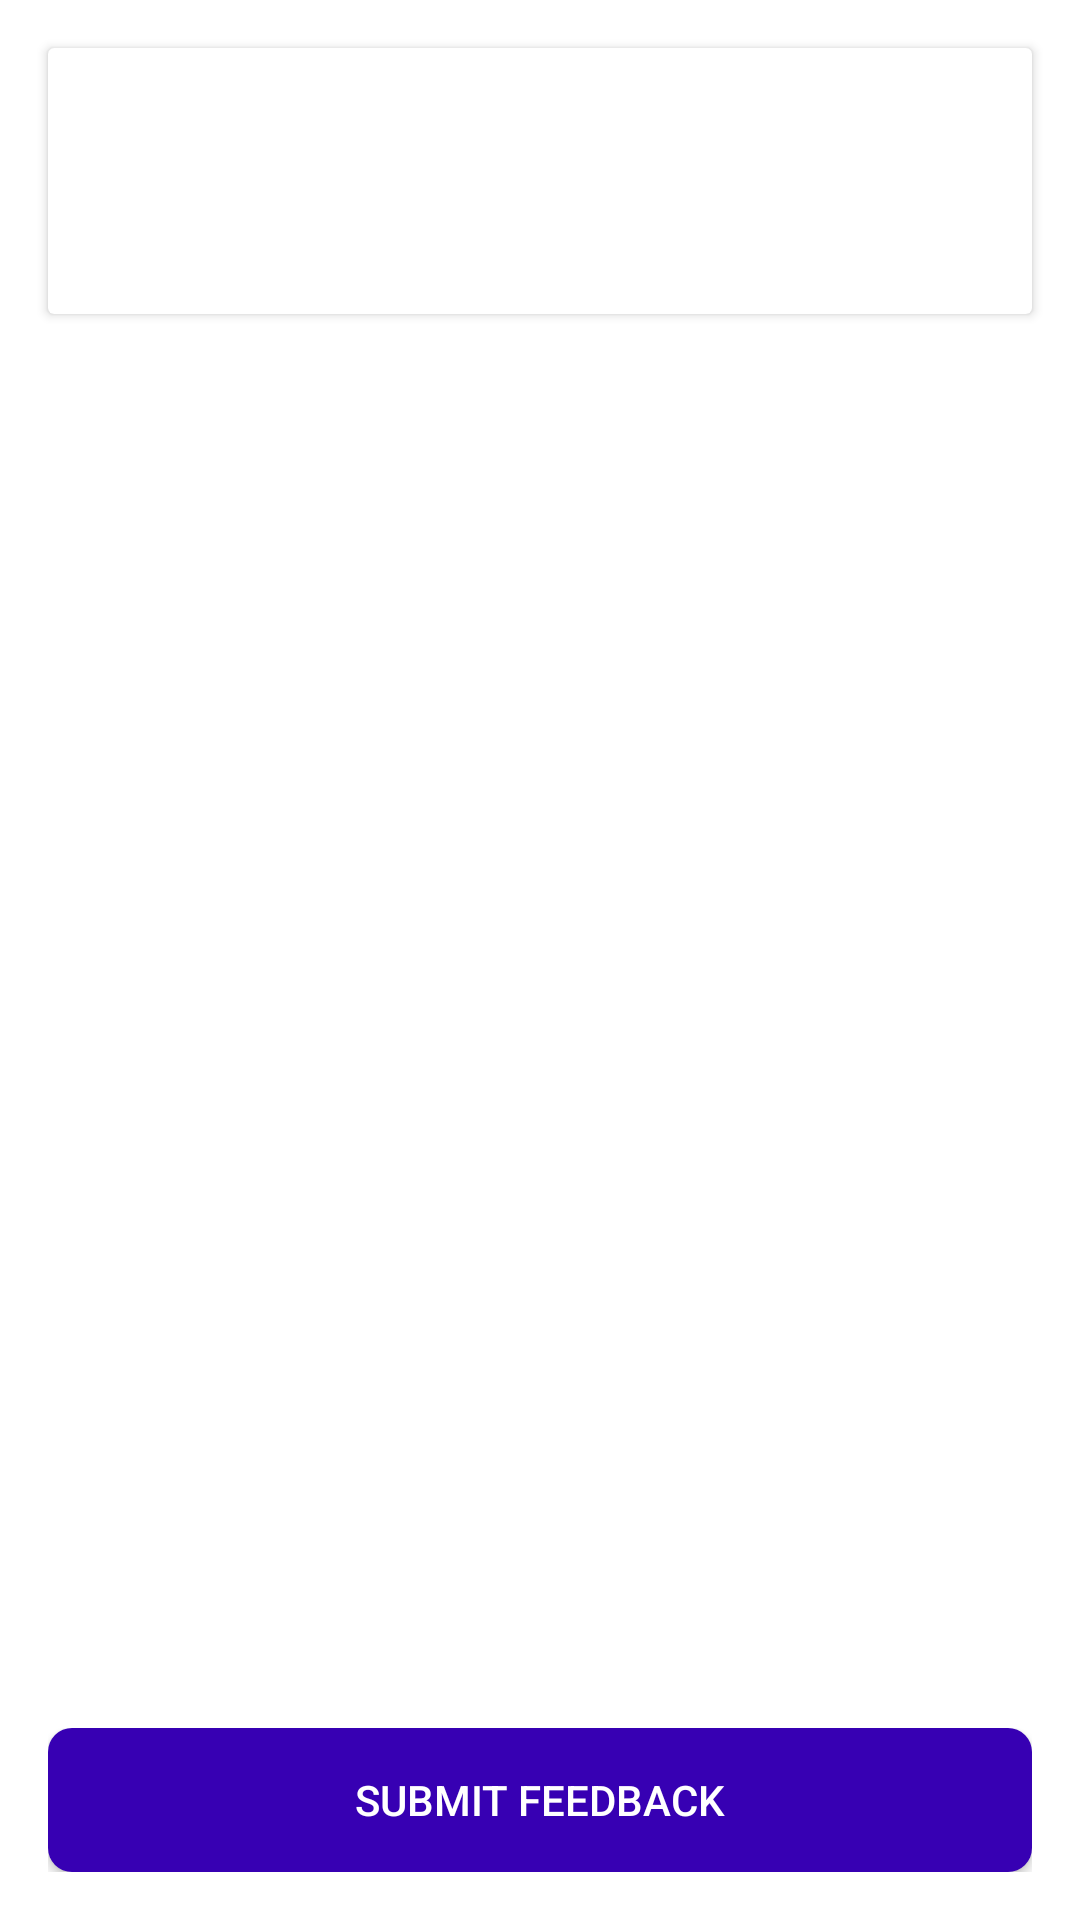

Android layout source for this screen:
<!-- AndroidManifest.xml: application theme AppTheme -->
<!-- res/layout/activity_form_submission.xml -->
<?xml version="1.0" encoding="utf-8"?>
<LinearLayout xmlns:android="http://schemas.android.com/apk/res/android"
    xmlns:tools="http://schemas.android.com/tools"
    android:layout_width="match_parent"
    android:layout_height="match_parent"
    android:orientation="vertical"
    android:layout_marginTop="100dp"
    tools:context=".activities.FormSubmissionActivity">

    
    <androidx.cardview.widget.CardView
        android:layout_width="match_parent"
        android:layout_height="wrap_content"
        android:layout_margin="16dp"
        android:elevation="4dp">

        <LinearLayout
            android:layout_width="match_parent"
            android:layout_height="wrap_content"
            android:orientation="vertical"
            android:padding="16dp">

            <TextView
                android:id="@+id/form_title_text_view"
                android:layout_width="match_parent"
                android:layout_height="wrap_content"
                android:textSize="20sp"
                android:textStyle="bold"
                android:layout_marginBottom="8dp"
                tools:text="Course Feedback"/>

            <TextView
                android:id="@+id/form_description_text_view"
                android:layout_width="match_parent"
                android:layout_height="wrap_content"
                android:textSize="16sp"
                tools:text="Please provide feedback for CS101"/>
        </LinearLayout>
    </androidx.cardview.widget.CardView>

    
    <ScrollView
        android:id="@+id/form_scrollview"
        android:layout_width="match_parent"
        android:layout_height="0dp"
        android:layout_weight="1"
        android:layout_marginHorizontal="16dp">

        <LinearLayout
            android:id="@+id/questions_container"
            android:layout_width="match_parent"
            android:layout_height="wrap_content"
            android:orientation="vertical"
            android:paddingBottom="16dp"/>
    </ScrollView>

    
    <LinearLayout
        android:layout_width="match_parent"
        android:layout_height="wrap_content"
        android:orientation="vertical"
        android:padding="16dp">

        <Button
            android:id="@+id/submit_button"
            android:layout_width="match_parent"
            android:layout_height="wrap_content"
            android:text="@string/submit_feedback"
            android:background="@drawable/button_primary"
            android:textColor="@android:color/white"
            android:padding="12dp"/>

        <ProgressBar
            android:id="@+id/progress_bar"
            android:layout_width="wrap_content"
            android:layout_height="wrap_content"
            android:layout_gravity="center"
            android:layout_marginTop="8dp"
            android:visibility="gone"/>
    </LinearLayout>
</LinearLayout>
<!-- resources referenced by this layout -->
<resources>
  <!-- drawable button_primary (drawable) -->
  <?xml version="1.0" encoding="utf-8"?>
  <ripple xmlns:android="http://schemas.android.com/apk/res/android"
      android:color="@color/colorPrimaryDark">
      <item>
          <shape android:shape="rectangle">
              <solid android:color="@color/purple_700" />
              <corners android:radius="8dp" />
          </shape>
      </item>
  </ripple>
  <string name="submit_feedback">Submit Feedback</string>
  <style name="AppTheme" parent="Theme.MaterialComponents.Light.DarkActionBar">
          
          <item name="colorPrimary">@color/colorPrimary</item>
          <item name="colorPrimaryDark">@color/colorPrimaryDark</item>
          <item name="colorAccent">@color/colorAccent</item>
      </style>
  <color name="colorPrimaryDark">#0BDA51 </color>
  <color name="purple_700">#FF3700B3</color>
  <color name="colorPrimary">#90EE90</color>
  <color name="colorAccent">#EA4335</color>
</resources>
